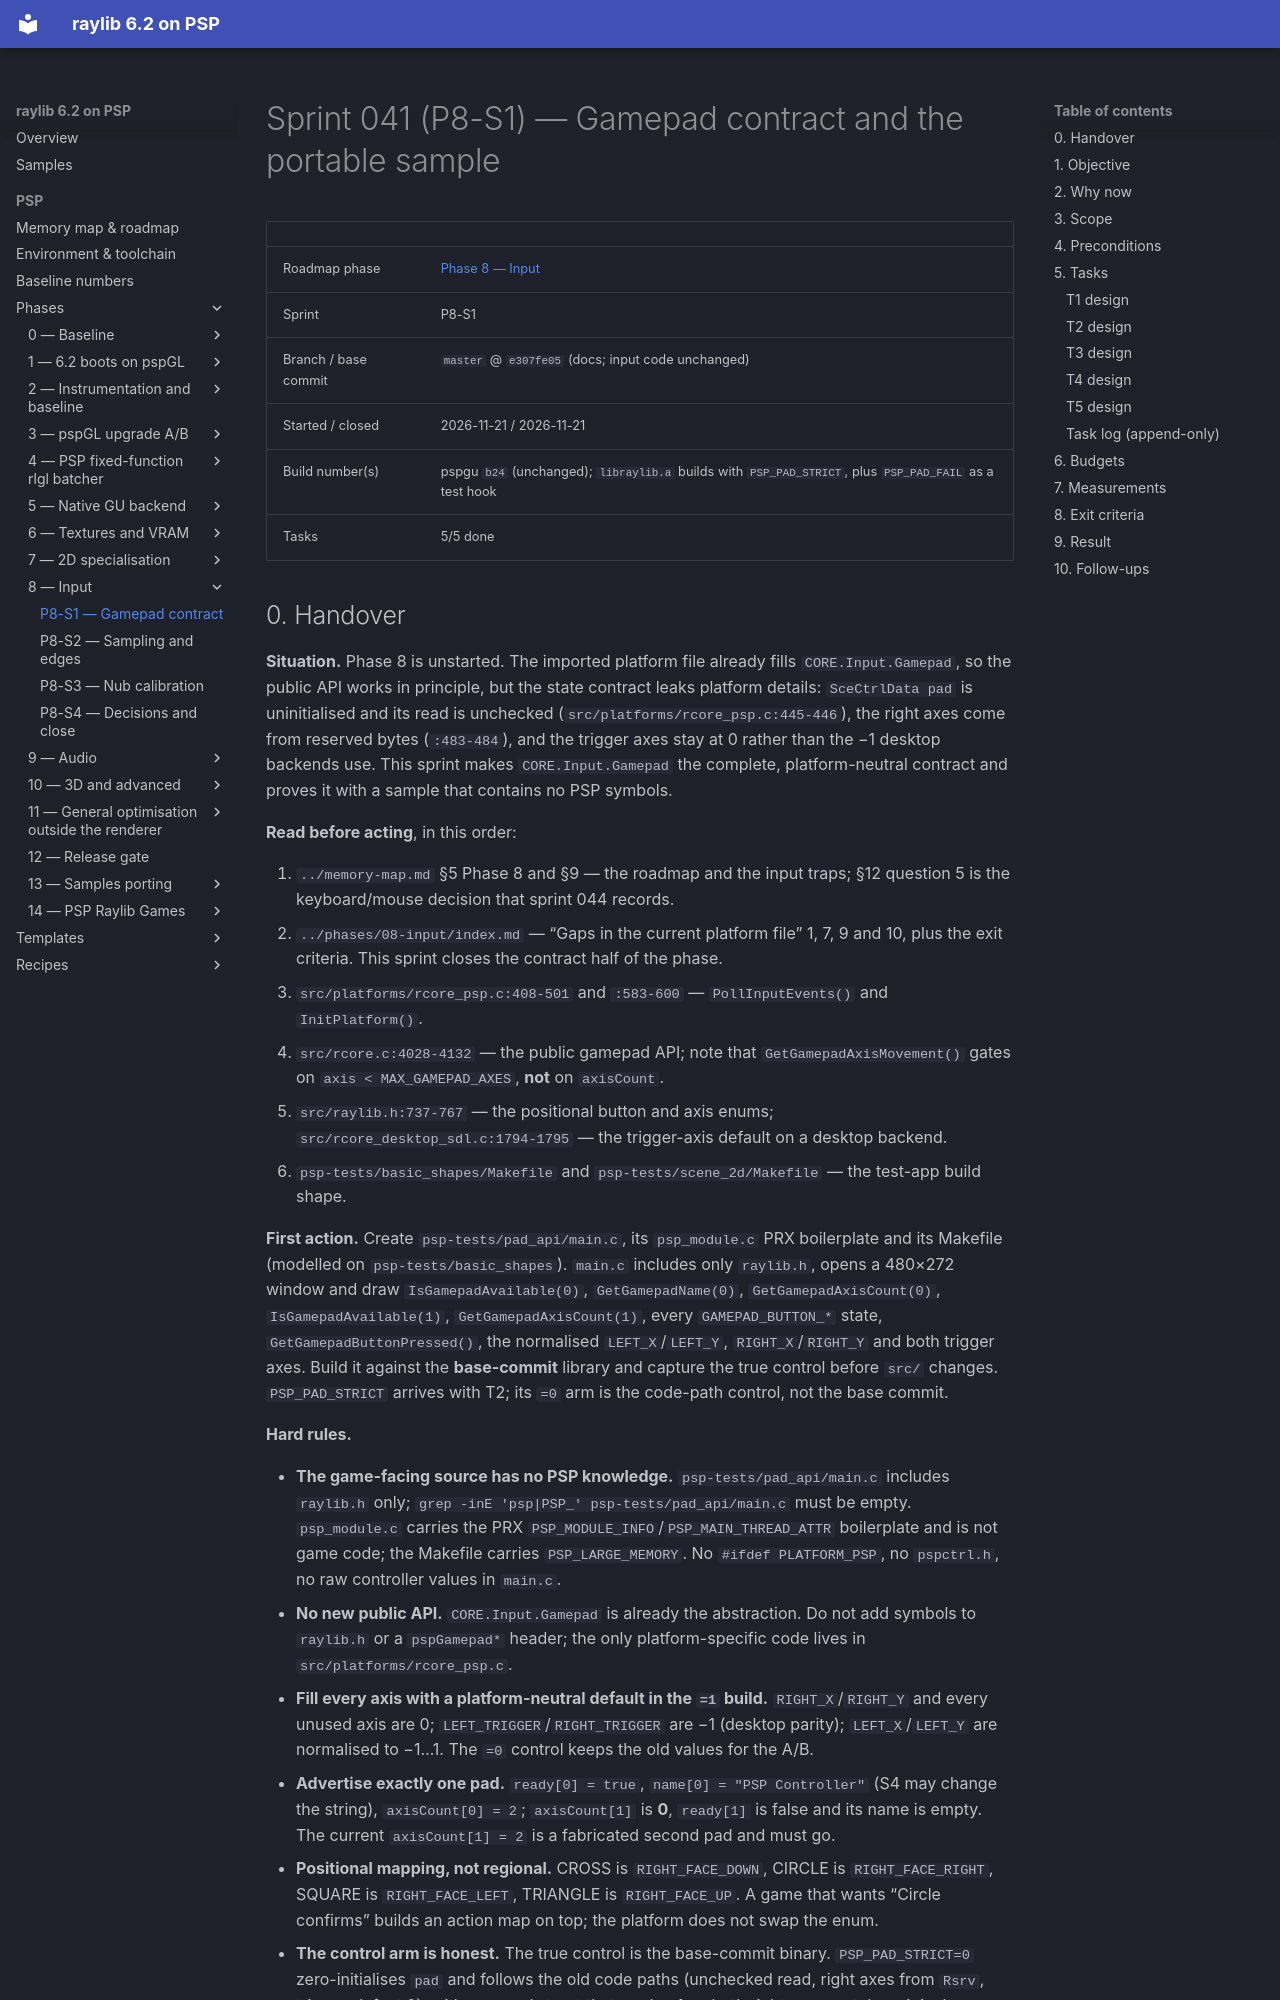

repository: nikmes/raylib · page: psp/sprints/041-phase8-gamepad-contract/index.html · generator: mkdocs

# Sprint 041 (P8-S1) — Gamepad contract and the portable sample

| | |
|---|---|
| Roadmap phase | [Phase 8 — Input](../phases/08-input/index.md) |
| Sprint | P8-S1 |
| Branch / base commit | `master` @ `e307fe05` (docs; input code unchanged) |
| Started / closed | 2026-11-21 / 2026-11-21 |
| Build number(s) | pspgu `b24` (unchanged); `libraylib.a` builds with `PSP_PAD_STRICT`, plus `PSP_PAD_FAIL` as a test hook |
| Tasks | 5/5 done |
